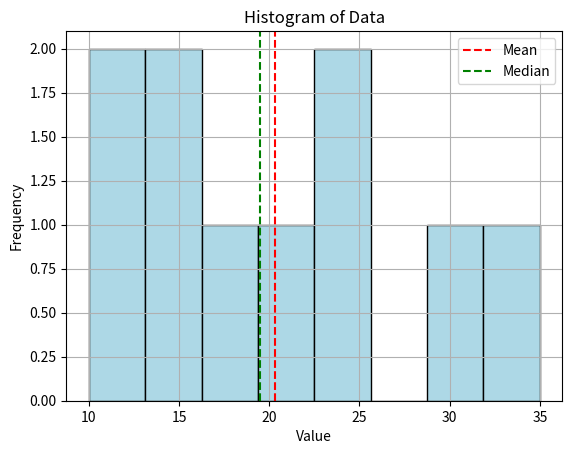

This chart was generated by the following Python code:
import math
import matplotlib.pyplot as plt

# -----------------------------
# Sample Data
# -----------------------------
data = [10, 12, 15, 14, 18, 21, 24, 24, 30, 35]
data_sorted = sorted(data)
n = len(data_sorted)

print("==== Descriptive Statistics (Pure Python) ====")
print("Data:", data)

# -----------------------------
# 1. Mean
# -----------------------------
mean_val = sum(data) / n
print(f"Mean: {mean_val}")

# -----------------------------
# 2. Median
# -----------------------------
if n % 2 == 1:
    median_val = data_sorted[n // 2]
else:
    median_val = (data_sorted[n // 2 - 1] + data_sorted[n // 2]) / 2
print(f"Median: {median_val}")

# -----------------------------
# 3. Standard Deviation (Population)
# -----------------------------
squared_diffs = [(x - mean_val) ** 2 for x in data]
variance = sum(squared_diffs) / n
std_dev = math.sqrt(variance)
print(f"Standard Deviation: {std_dev}")

# -----------------------------
# 4. Interquartile Range (IQR)
# -----------------------------
def percentile(sorted_list, percent):
    k = (len(sorted_list) - 1) * percent / 100
    f = math.floor(k)
    c = math.ceil(k)
    if f == c:
        return sorted_list[int(k)]
    d0 = sorted_list[f] * (c - k)
    d1 = sorted_list[c] * (k - f)
    return d0 + d1

q1 = percentile(data_sorted, 25)
q3 = percentile(data_sorted, 75)
iqr = q3 - q1
print(f"IQR (Q3 - Q1): {iqr}")

# -----------------------------
# 5. Optional: Histogram Plot
# -----------------------------
plt.hist(data, bins=8, color='lightblue', edgecolor='black')
plt.axvline(mean_val, color='red', linestyle='dashed', linewidth=1.5, label='Mean')
plt.axvline(median_val, color='green', linestyle='dashed', linewidth=1.5, label='Median')
plt.title("Histogram of Data")
plt.xlabel("Value")
plt.ylabel("Frequency")
plt.legend()
plt.grid(True)
plt.show()
